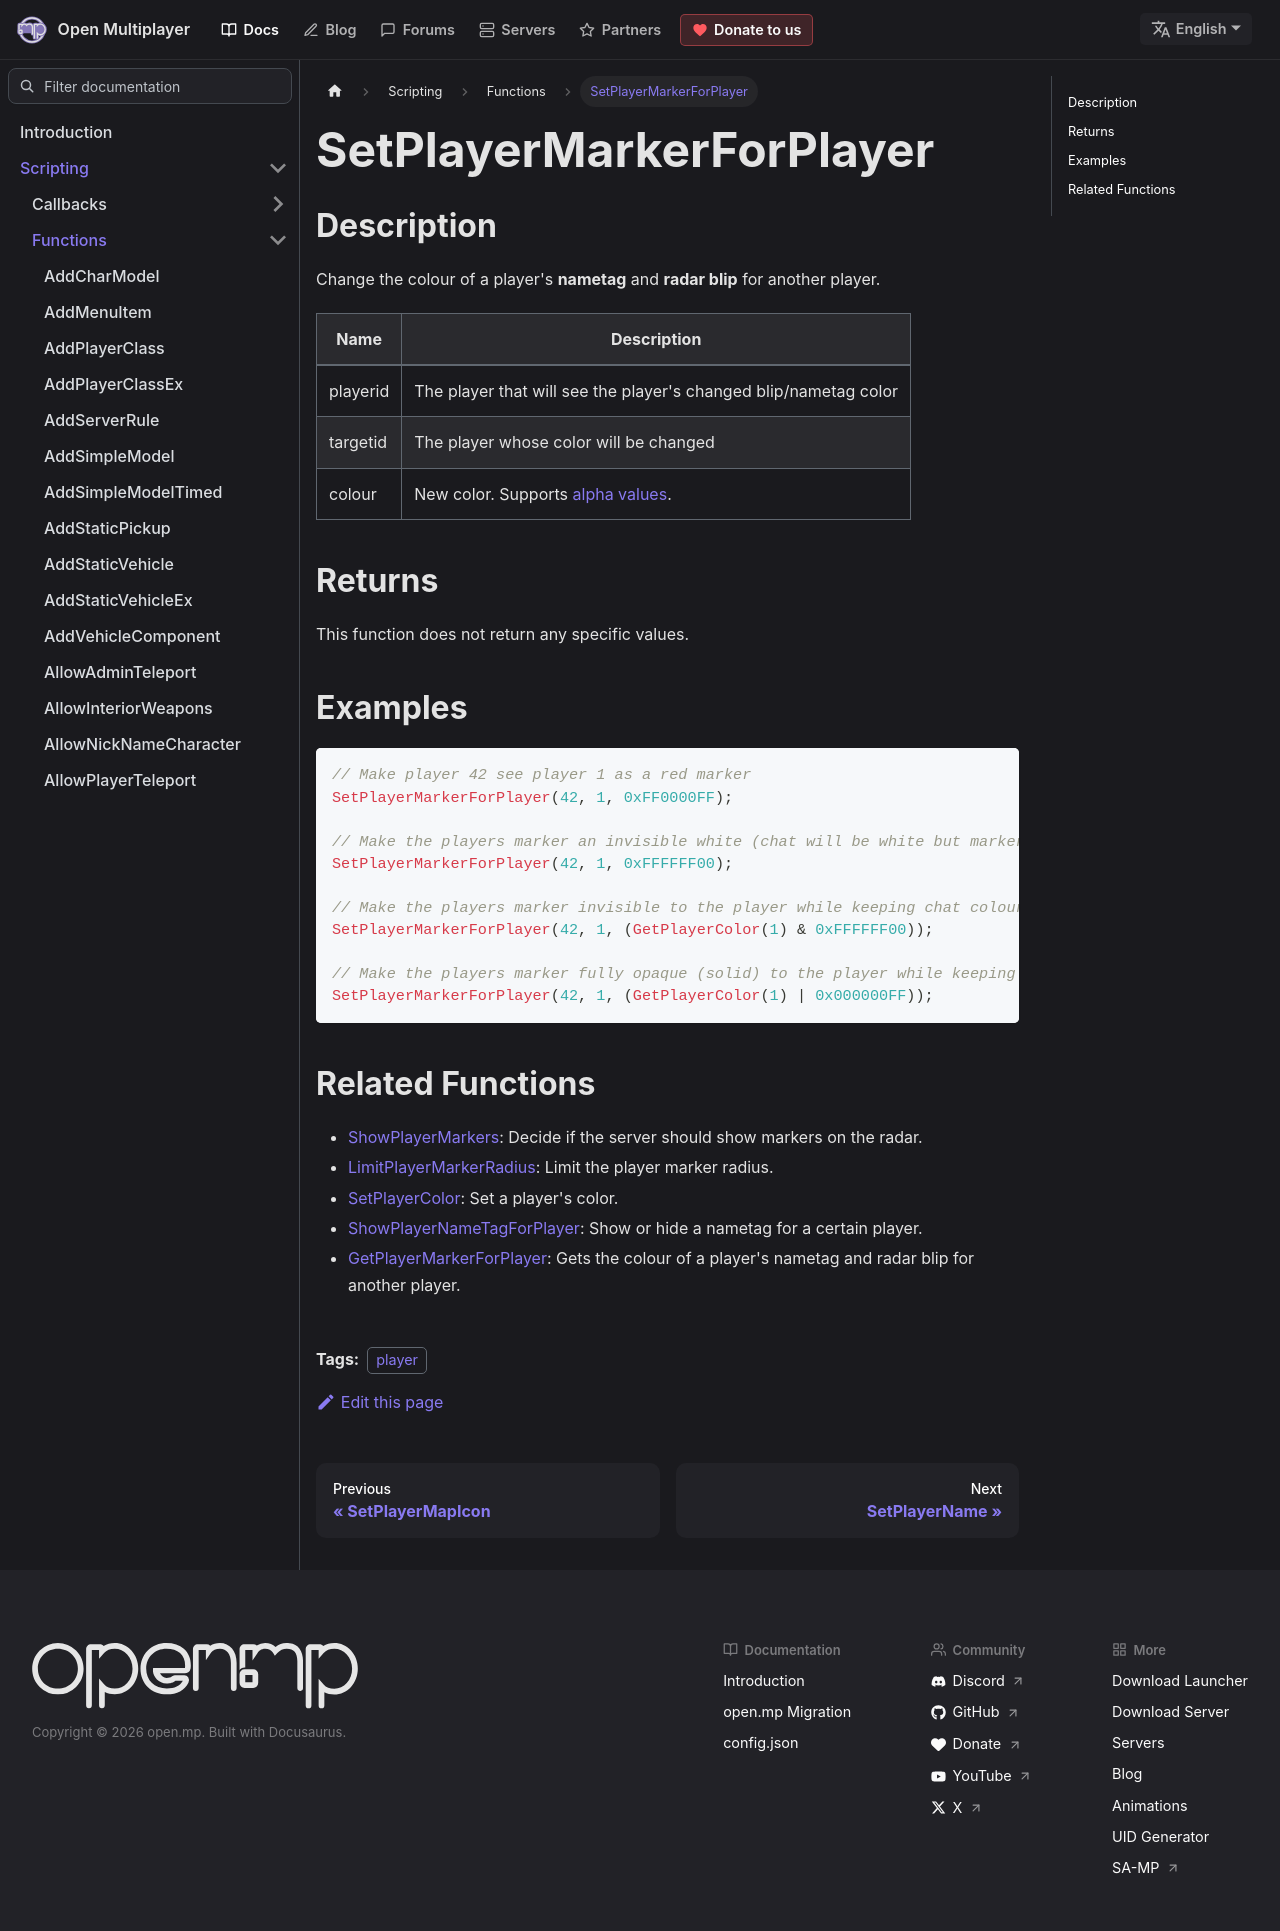

repository: openmultiplayer/web · page: docs/scripting/functions/SetPlayerMarkerForPlayer.html · generator: docusaurus

---
title: SetPlayerMarkerForPlayer
sidebar_label: SetPlayerMarkerForPlayer
description: Change the colour of a player's nametag and radar blip for another player.
tags: ["player"]
---

## Description

Change the colour of a player's **nametag** and **radar blip** for another player.

| Name     | Description                                                                            |
| -------- | -------------------------------------------------------------------------------------- |
| playerid | The player that will see the player's changed blip/nametag color                       |
| targetid | The player whose color will be changed                                                 |
| colour   | New color. Supports [alpha values](../resources/colorslist#alpha-values-transparency). |

## Returns

This function does not return any specific values.

## Examples

```c
// Make player 42 see player 1 as a red marker
SetPlayerMarkerForPlayer(42, 1, 0xFF0000FF);

// Make the players marker an invisible white (chat will be white but marker will be gone).
SetPlayerMarkerForPlayer(42, 1, 0xFFFFFF00);

// Make the players marker invisible to the player while keeping chat colour the same. Will only work correctly if SetPlayerColor has been used:
SetPlayerMarkerForPlayer(42, 1, (GetPlayerColor(1) & 0xFFFFFF00));

// Make the players marker fully opaque (solid) to the player while keeping chat colour the same. Will only work correctly if SetPlayerColor has been used:
SetPlayerMarkerForPlayer(42, 1, (GetPlayerColor(1) | 0x000000FF));
```

## Related Functions

- [ShowPlayerMarkers](ShowPlayerMarkers): Decide if the server should show markers on the radar.
- [LimitPlayerMarkerRadius](LimitPlayerMarkerRadius): Limit the player marker radius.
- [SetPlayerColor](SetPlayerColor): Set a player's color.
- [ShowPlayerNameTagForPlayer](ShowPlayerNameTagForPlayer): Show or hide a nametag for a certain player.
- [GetPlayerMarkerForPlayer](GetPlayerMarkerForPlayer): Gets the colour of a player's nametag and radar blip for another player.
